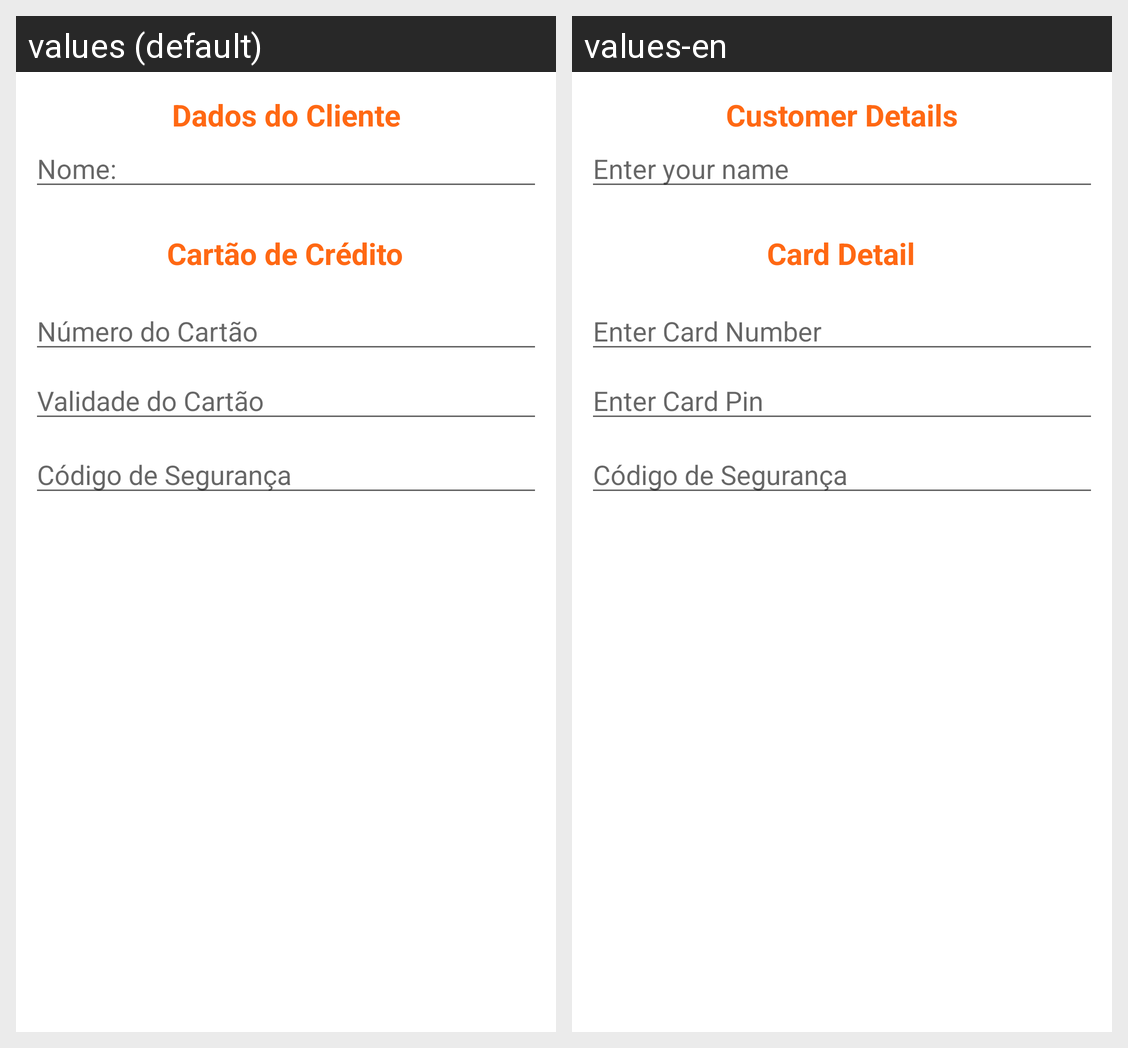

The Android screen above is rendered under two locales of the same app. Produce the string resources it draws, with the default and per-locale values.
Android screen res/layout/activity_dados_clientes.xml rendered under 2 locales, left to right: values (default), values-en. Device: Nexus 5 (rendered at 1080×1920; each locale shown at half size, 540×960, under a caption strip naming it); theme Theme.MyApplicationAppDelivery.
Strings drawn on this screen, with the default value and each locale's value (text and hints the layout hard-codes, and strings that could not be matched under every locale, appear in the picture but are not listed):

dados_do_cliente
  values: Dados do Cliente
  values-en: Customer Details

nome
  values: Nome:
  values-en: Enter your name

cartao_de_credito
  values: Cartão de Crédito
  values-en: Card Detail

numero_do_cartao
  values: Número do Cartão
  values-en: Enter Card Number

validade_do_cartao
  values: Validade do Cartão
  values-en: Enter Card Pin
